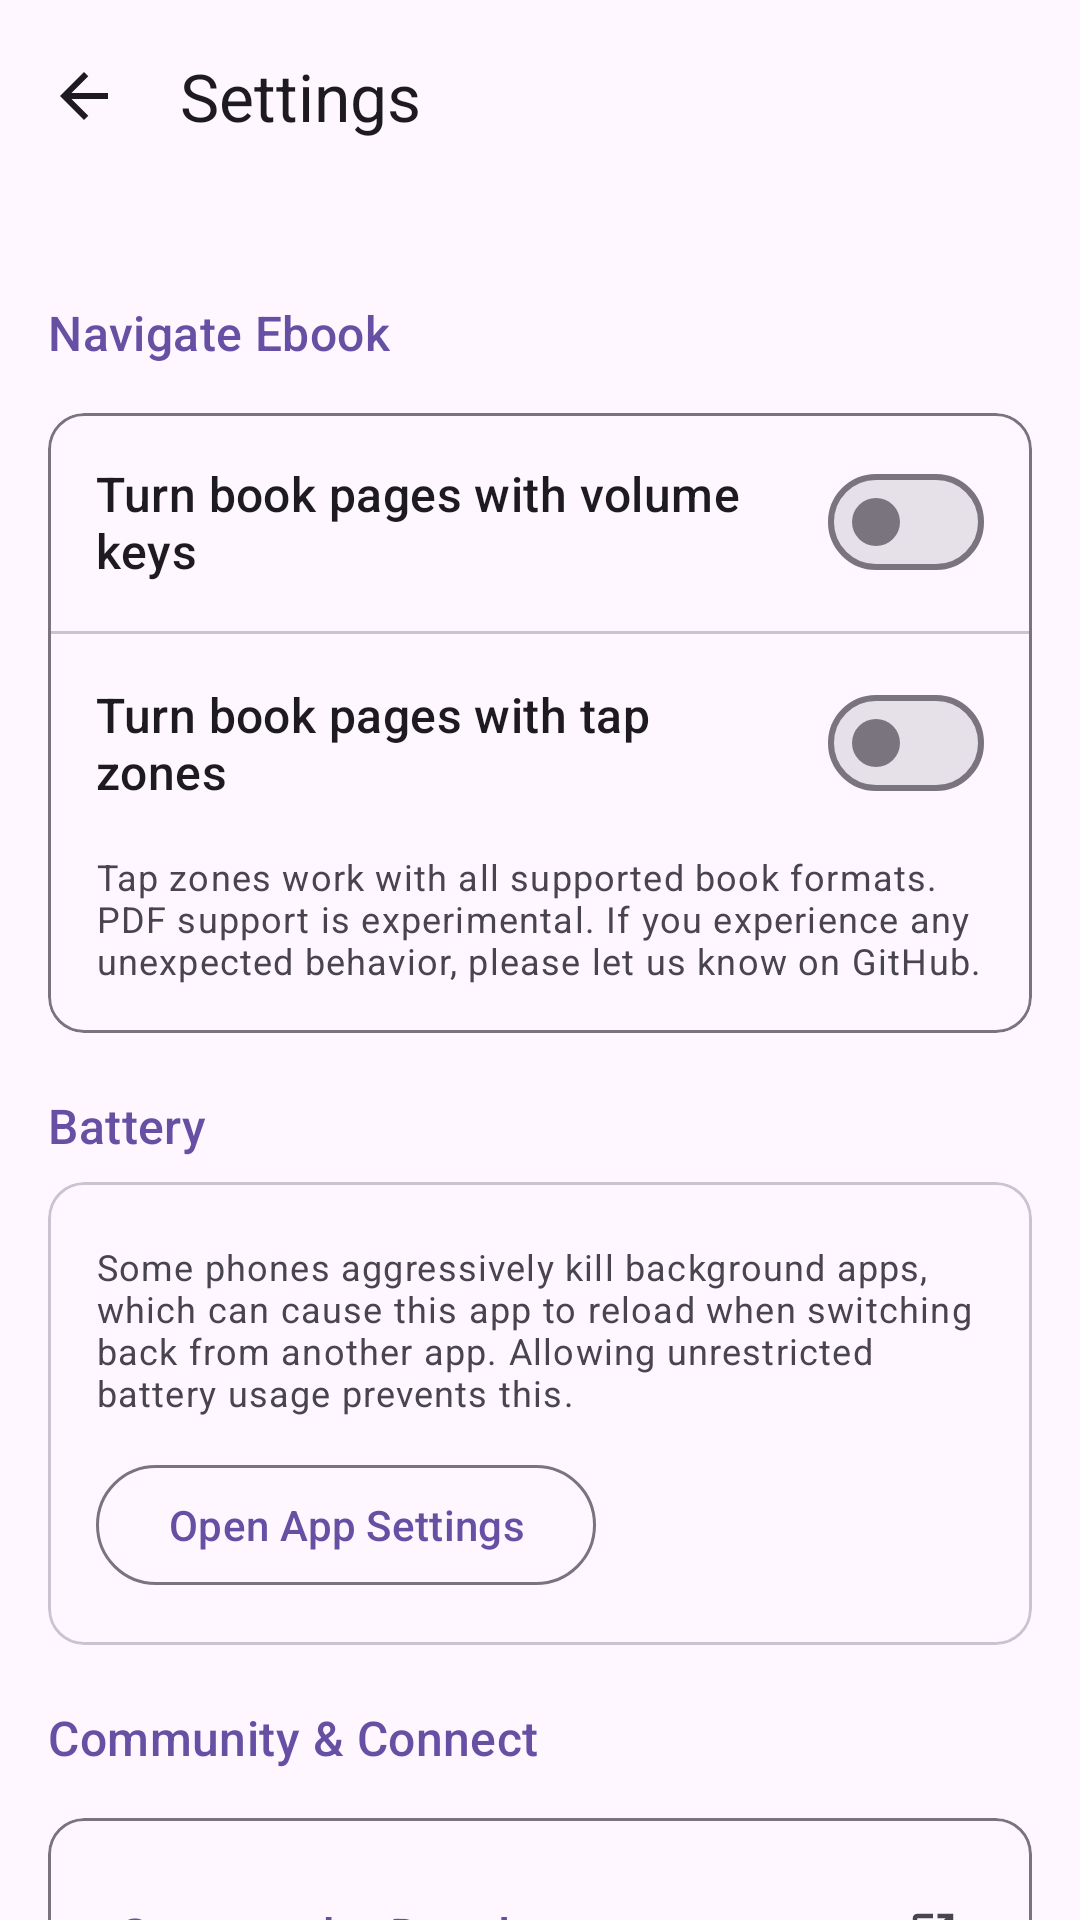

Produce the Android XML layout that renders to this screen, including the resource entries it uses.
<!-- AndroidManifest.xml: application theme Theme.Orbit -->
<!-- res/layout/activity_settings.xml -->
<?xml version="1.0" encoding="utf-8"?>
<androidx.coordinatorlayout.widget.CoordinatorLayout
    xmlns:android="http://schemas.android.com/apk/res/android"
    xmlns:app="http://schemas.android.com/apk/res-auto"
    android:layout_width="match_parent"
    android:layout_height="match_parent">

    <com.google.android.material.appbar.AppBarLayout
        android:id="@+id/appBar"
        android:layout_width="match_parent"
        android:layout_height="wrap_content"
        android:background="?attr/colorSurface"
        app:elevation="0dp">

        <com.google.android.material.appbar.MaterialToolbar
            android:id="@+id/toolbar"
            android:layout_width="match_parent"
            android:layout_height="?attr/actionBarSize"
            app:title="@string/settings_title"
            app:titleTextColor="?attr/colorOnSurface"
            app:navigationIcon="@drawable/ic_arrow_back"
            app:navigationIconTint="?attr/colorOnSurface" />

    </com.google.android.material.appbar.AppBarLayout>

    <androidx.core.widget.NestedScrollView
        android:layout_width="match_parent"
        android:layout_height="match_parent"
        app:layout_behavior="@string/appbar_scrolling_view_behavior">

        <LinearLayout
            android:layout_width="match_parent"
            android:layout_height="wrap_content"
            android:orientation="vertical"
            android:padding="16dp">

            
            <TextView style="@style/SettingsSectionHeader" android:text="@string/settings_section_page_turn" />

            <com.google.android.material.card.MaterialCardView
                android:layout_width="match_parent"
                android:layout_height="wrap_content"
                android:layout_marginTop="8dp"
                app:cardElevation="0dp"
                app:strokeWidth="1dp"
                app:strokeColor="?attr/colorOutline">

                <LinearLayout
                    android:layout_width="match_parent"
                    android:layout_height="wrap_content"
                    android:orientation="vertical">

                    <com.google.android.material.materialswitch.MaterialSwitch
                        android:id="@+id/switchVolumePaging"
                        android:layout_width="match_parent"
                        android:layout_height="wrap_content"
                        android:padding="16dp"
                        android:text="@string/settings_volume_paging"
                        android:textAppearance="?attr/textAppearanceListItem" />

                    <com.google.android.material.divider.MaterialDivider
                        android:layout_width="match_parent"
                        android:layout_height="wrap_content" />

                    <com.google.android.material.materialswitch.MaterialSwitch
                        android:id="@+id/switchTapZones"
                        android:layout_width="match_parent"
                        android:layout_height="wrap_content"
                        android:padding="16dp"
                        android:text="@string/settings_tap_zones"
                        android:textAppearance="?attr/textAppearanceListItem" />

                    
                    <TextView
                        android:layout_width="match_parent"
                        android:layout_height="wrap_content"
                        android:layout_marginStart="16dp"
                        android:layout_marginEnd="16dp"
                        android:layout_marginBottom="16dp"
                        android:text="@string/settings_tap_zones_note"
                        android:textAppearance="?attr/textAppearanceBodySmall"
                        android:textColor="?attr/colorOnSurfaceVariant" />

                </LinearLayout>

            </com.google.android.material.card.MaterialCardView>


            
            <TextView
                style="@style/SettingsSectionHeader"
                android:text="@string/settings_section_battery" />

            <com.google.android.material.card.MaterialCardView
                style="@style/SettingsCard">

                <LinearLayout
                    android:layout_width="match_parent"
                    android:layout_height="wrap_content"
                    android:orientation="vertical"
                    android:padding="16dp">

                    <TextView
                        android:layout_width="match_parent"
                        android:layout_height="wrap_content"
                        android:layout_marginTop="4dp"
                        android:text="@string/settings_battery_description"
                        android:textAppearance="?attr/textAppearanceBodySmall"
                        android:textColor="?attr/colorOnSurfaceVariant" />

                    <com.google.android.material.button.MaterialButton
                        android:id="@+id/btnBatteryOptimization"
                        style="@style/Widget.Material3.Button.OutlinedButton"
                        android:layout_width="wrap_content"
                        android:layout_height="wrap_content"
                        android:layout_marginTop="12dp"
                        android:text="@string/settings_battery_action" />

                </LinearLayout>

            </com.google.android.material.card.MaterialCardView>

            
            <TextView
                style="@style/SettingsSectionHeader"
                android:text="@string/settings_section_support" />

            <com.google.android.material.card.MaterialCardView
                style="@style/SettingsCard"
                android:layout_marginTop="8dp"
                app:cardElevation="0dp"
                app:strokeWidth="1dp"
                app:strokeColor="?attr/colorOutline">

                <LinearLayout
                    android:layout_width="match_parent"
                    android:layout_height="wrap_content"
                    android:orientation="vertical"
                    android:padding="8dp">

                    
                    <com.google.android.material.button.MaterialButton
                        android:id="@+id/btnDonate"
                        style="@style/Widget.Material3.Button.TextButton"
                        android:layout_width="match_parent"
                        android:layout_height="wrap_content"
                        android:gravity="center_vertical|start"
                        android:padding="16dp"
                        android:text="@string/settings_support"
                        android:textAppearance="?attr/textAppearanceListItem"
                        app:icon="@drawable/ic_open_in_new"
                        app:iconGravity="end"
                        app:iconPadding="8dp"
                        app:iconTint="?attr/colorOnSurfaceVariant" />

                    <com.google.android.material.divider.MaterialDivider
                        android:layout_width="match_parent"
                        android:layout_height="wrap_content" />

                    
                    <com.google.android.material.button.MaterialButton
                        android:id="@+id/btnShare"
                        style="@style/Widget.Material3.Button.TextButton"
                        android:layout_width="match_parent"
                        android:layout_height="wrap_content"
                        android:gravity="center_vertical|start"
                        android:padding="16dp"
                        android:text="@string/settings_share"
                        android:textAppearance="?attr/textAppearanceListItem" />

                    <com.google.android.material.divider.MaterialDivider
                        android:layout_width="match_parent"
                        android:layout_height="wrap_content" />

                    
                    <com.google.android.material.button.MaterialButton
                        android:id="@+id/btnAbout"
                        style="@style/Widget.Material3.Button.TextButton"
                        android:layout_width="match_parent"
                        android:layout_height="wrap_content"
                        android:gravity="center_vertical|start"
                        android:padding="16dp"
                        android:text="@string/settings_about"
                        android:textAppearance="?attr/textAppearanceListItem" />

                </LinearLayout>

            </com.google.android.material.card.MaterialCardView>


            <Space android:layout_width="match_parent" android:layout_height="32dp" />

        </LinearLayout>

    </androidx.core.widget.NestedScrollView>

</androidx.coordinatorlayout.widget.CoordinatorLayout>
<!-- resources referenced by this layout -->
<resources>
  <!-- drawable ic_arrow_back (drawable) -->
  <vector xmlns:android="http://schemas.android.com/apk/res/android" android:autoMirrored="true" android:height="24dp" android:tint="#000000" android:viewportHeight="960" android:viewportWidth="960" android:width="24dp">
        
      <path android:fillColor="@android:color/white" android:pathData="M313,520L537,744L480,800L160,480L480,160L537,216L313,440L800,440L800,520L313,520Z"/>
      
  </vector>
  <!-- drawable ic_open_in_new (drawable) -->
  <vector xmlns:android="http://schemas.android.com/apk/res/android" android:autoMirrored="true" android:height="24dp" android:tint="#000000" android:viewportHeight="24" android:viewportWidth="24" android:width="24dp">
        
      <path android:fillColor="@android:color/white" android:pathData="M19,19H5V5h7V3H5c-1.11,0 -2,0.9 -2,2v14c0,1.1 0.89,2 2,2h14c1.1,0 2,-0.9 2,-2v-7h-2v7zM14,3v2h3.59l-9.83,9.83 1.41,1.41L19,6.41V10h2V3h-7z"/>
      
  </vector>
  <string name="settings_about">About</string>
  <string name="settings_battery_action">Open App Settings</string>
  <string name="settings_battery_description">Some phones aggressively kill background apps, which can cause this app to reload when switching back from another app. Allowing unrestricted battery usage prevents this.</string>
  <string name="settings_section_battery">Battery</string>
  <string name="settings_section_page_turn">Navigate Ebook</string>
  <string name="settings_section_support">Community &amp; Connect</string>
  <string name="settings_share">Share this App</string>
  <string name="settings_support">Support the Developer</string>
  <string name="settings_tap_zones">Turn book pages with tap zones</string>
  <string name="settings_tap_zones_note">Tap zones work with all supported book formats. PDF support is experimental. If you experience any unexpected behavior, please let us know on GitHub.</string>
  <string name="settings_title">Settings</string>
  <string name="settings_volume_paging">Turn book pages with volume keys</string>
  <style name="SettingsCard" parent="Widget.Material3.CardView.Outlined">
          <item name="android:layout_width">match_parent</item>
          <item name="android:layout_height">wrap_content</item>
          <item name="cardElevation">0dp</item>
      </style>
  <style name="SettingsSectionHeader">
          <item name="android:layout_width">wrap_content</item>
          <item name="android:layout_height">wrap_content</item>
          <item name="android:layout_marginTop">20dp</item>
          <item name="android:layout_marginBottom">8dp</item>
          <item name="android:textAppearance">?attr/textAppearanceTitleMedium</item>
          <item name="android:textColor">?attr/colorPrimary</item>
      </style>
  <style name="Theme.Orbit" parent="Theme.Material3.DayNight.NoActionBar">
          <item name="android:navigationBarColor">@android:color/transparent</item>
          <item name="android:windowLayoutInDisplayCutoutMode" tools:targetApi="27">shortEdges</item>
      </style>
</resources>
